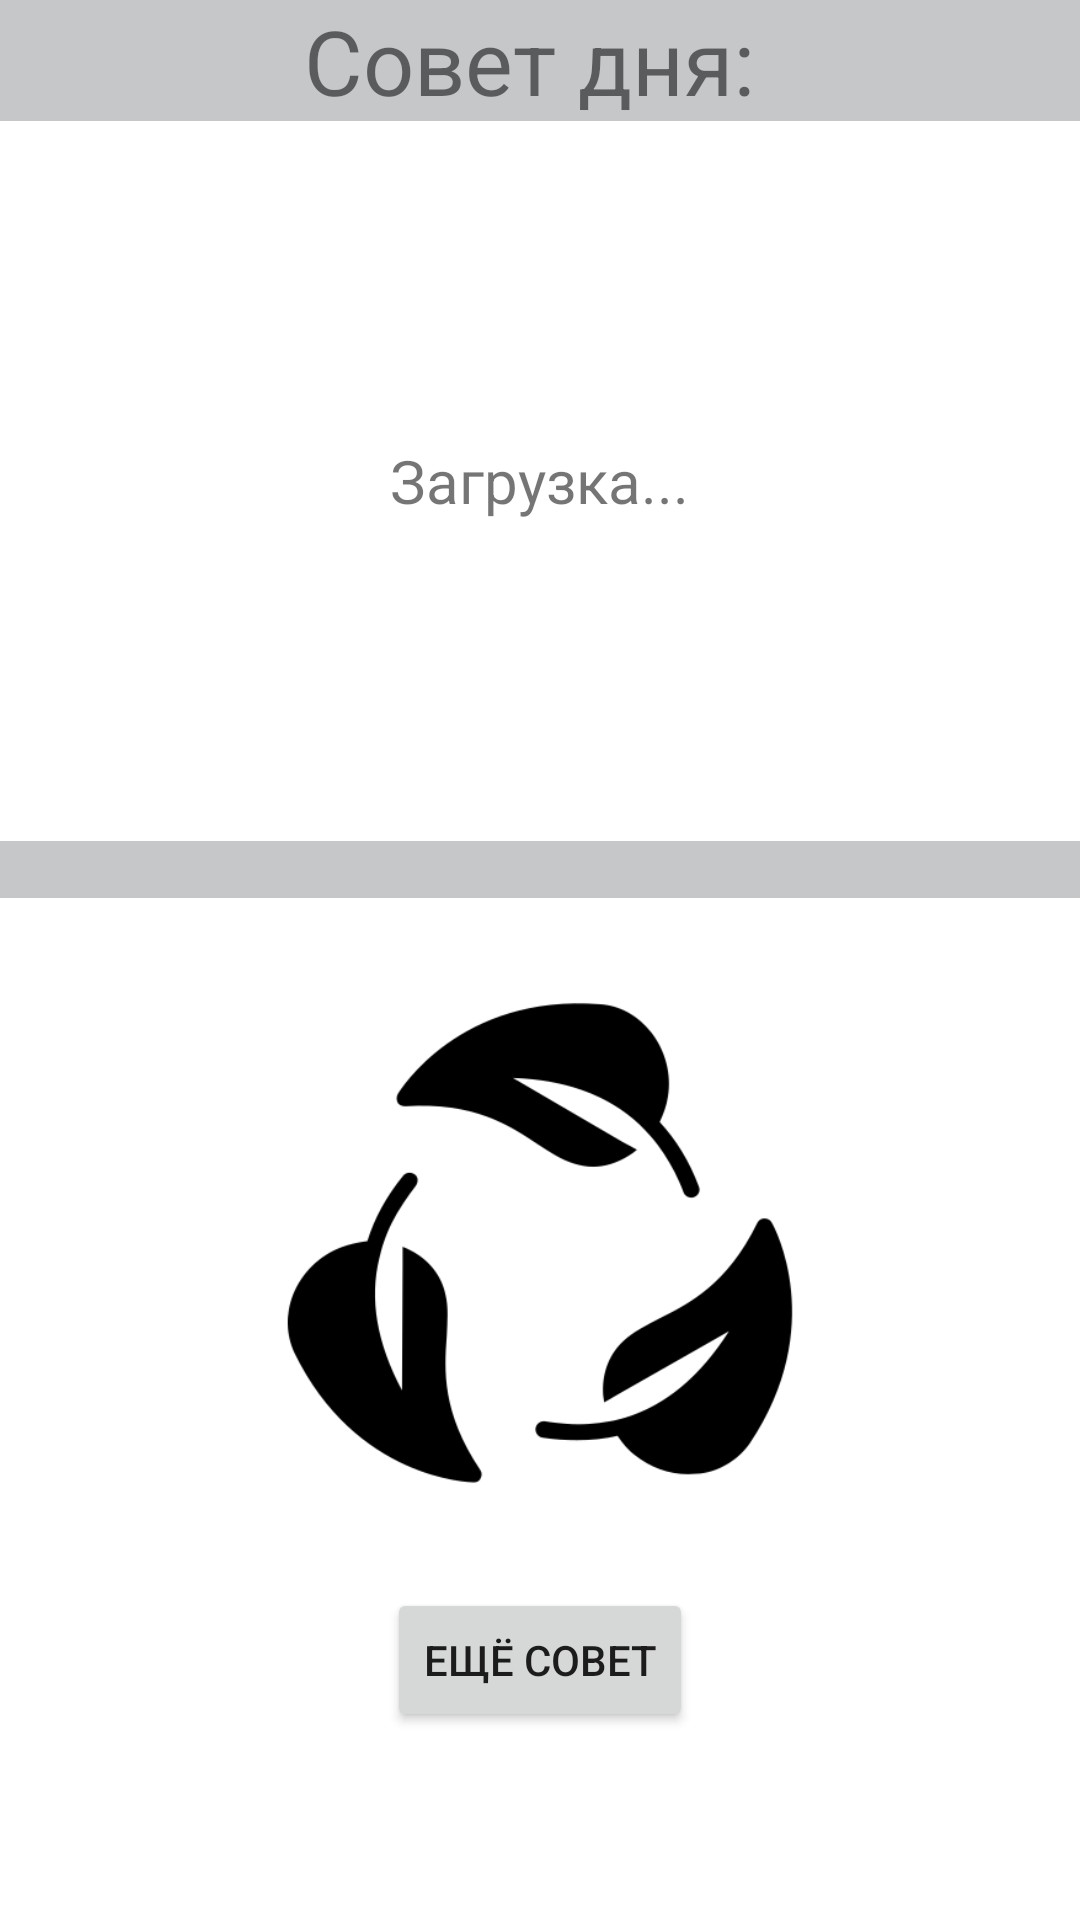

Produce the Android XML layout that renders to this screen, including the resource entries it uses.
<!-- AndroidManifest.xml: application theme Theme.EcologicalFootprint -->
<!-- res/layout/fragment_advice.xml -->
<?xml version="1.0" encoding="utf-8"?>
<LinearLayout xmlns:android="http://schemas.android.com/apk/res/android"
    xmlns:tools="http://schemas.android.com/tools"
    android:layout_width="match_parent"
    android:layout_height="match_parent"
    tools:context=".AdviceFragment"
    android:orientation="vertical"
    android:gravity="center_horizontal">

    <TextView
        android:gravity="center_horizontal"
        android:layout_width="match_parent"
        android:layout_height="wrap_content"
        android:text="Совет дня: "
        android:textSize="30dp"
        android:background="@color/material_dynamic_neutral80">

    </TextView>
    <LinearLayout
        android:layout_width="match_parent"
        android:layout_height="240dp"
        android:orientation="vertical"
        android:gravity="center">
        <TextView
            android:layout_margin="10dp"
            android:id="@+id/string_advice"
            android:textSize="20sp"
            android:text="Загрузка..."
            android:layout_width="wrap_content"
            android:layout_height="wrap_content"/>


    </LinearLayout>
    <TextView
        android:layout_width="429dp"
        android:layout_height="wrap_content"
        android:layout_marginEnd="10dp"
        android:background="@color/material_dynamic_neutral80"
        android:gravity="center_horizontal">

    </TextView>

    <ImageView
        android:layout_margin="10dp"
        android:id="@+id/image_advice"
        android:layout_width="210dp"
        android:layout_height="210dp"
        android:src="@drawable/recycle"/>
    <Button
        android:id="@+id/next_advice"
        android:layout_width="wrap_content"
        android:layout_height="wrap_content"
        android:text="ещё совет"/>


</LinearLayout>
<!-- resources referenced by this layout -->
<resources>
  <!-- drawable recycle: png bitmap (drawable, 13201 bytes) -->
  <style name="Theme.EcologicalFootprint" parent="Theme.MaterialComponents.DayNight.DarkActionBar">
          
          <item name="colorPrimary">@color/purple_500</item>
          <item name="colorPrimaryVariant">@color/purple_700</item>
          <item name="colorOnPrimary">@color/white</item>
          
          <item name="colorSecondary">@color/teal_200</item>
          <item name="colorSecondaryVariant">@color/teal_700</item>
          <item name="colorOnSecondary">@color/black</item>
          
          <item name="android:statusBarColor">?attr/colorPrimaryVariant</item>
          
      </style>
  <color name="purple_500">#FF6200EE</color>
  <color name="purple_700">#FF3700B3</color>
  <color name="white">#FFFFFFFF</color>
  <color name="teal_200">#055954</color>
  <color name="teal_700">#FF018786</color>
  <color name="black">#FF000000</color>
</resources>
